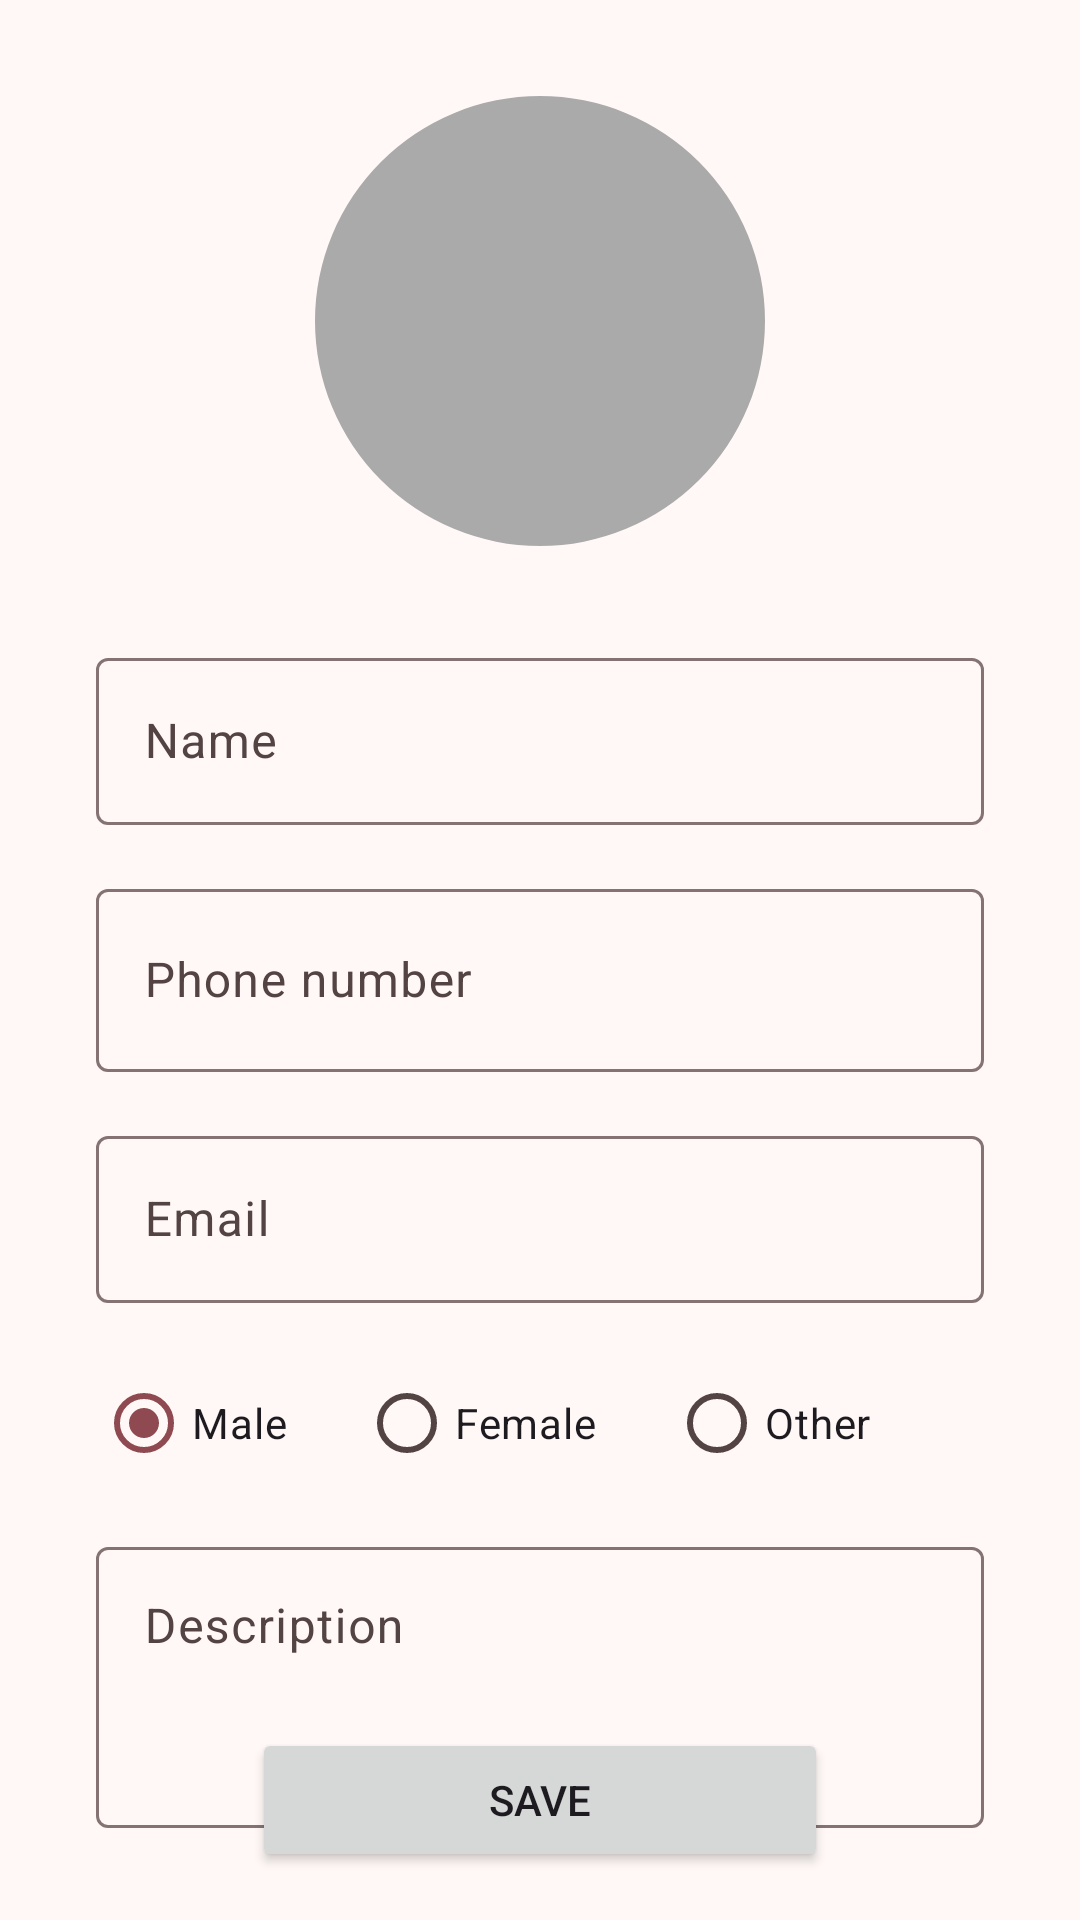

Layout XML and referenced resources for this Android screen:
<!-- AndroidManifest.xml: application theme AppTheme -->
<!-- res/layout/fragment_update_profile.xml -->
<?xml version="1.0" encoding="utf-8"?>
<androidx.constraintlayout.widget.ConstraintLayout xmlns:android="http://schemas.android.com/apk/res/android"
    xmlns:app="http://schemas.android.com/apk/res-auto"
    xmlns:tools="http://schemas.android.com/tools"
    android:layout_width="match_parent"
    android:layout_height="match_parent">

    <com.google.android.material.imageview.ShapeableImageView
        android:id="@+id/ivProfile"
        android:layout_width="150dp"
        android:layout_height="150dp"
        android:layout_marginTop="32dp"
        android:background="@android:color/darker_gray"
        android:scaleType="centerCrop"
        app:layout_constraintEnd_toEndOf="parent"
        app:layout_constraintStart_toStartOf="parent"
        app:layout_constraintTop_toTopOf="parent"
        app:shapeAppearance="@style/ShapeAppearance.Material3.Corner.Full"
        tools:srcCompat="@tools:sample/avatars" />

    <Button
        android:id="@+id/btnEdit"
        style="?attr/materialIconButtonFilledStyle"
        android:layout_width="wrap_content"
        android:layout_height="wrap_content"
        android:contentDescription="@string/edit"
        app:icon="@drawable/ic_edit"
        app:layout_constraintBottom_toBottomOf="@+id/ivProfile"
        app:layout_constraintEnd_toEndOf="@+id/ivProfile" />

    <com.google.android.material.textfield.TextInputLayout
        android:id="@+id/tilName"
        android:layout_width="match_parent"
        android:layout_height="wrap_content"
        android:layout_marginStart="32dp"
        android:layout_marginTop="32dp"
        android:layout_marginEnd="32dp"
        android:hint="@string/name"
        app:layout_constraintEnd_toEndOf="parent"
        app:layout_constraintStart_toStartOf="parent"
        app:layout_constraintTop_toBottomOf="@+id/ivProfile">

        <com.google.android.material.textfield.TextInputEditText
            android:id="@+id/tieName"
            android:layout_width="match_parent"
            android:layout_height="wrap_content" />

    </com.google.android.material.textfield.TextInputLayout>

    <com.google.android.material.textfield.TextInputLayout
        android:id="@+id/tilPhone"
        android:layout_width="match_parent"
        android:layout_height="wrap_content"
        android:layout_marginStart="32dp"
        android:layout_marginTop="16dp"
        android:layout_marginEnd="32dp"
        android:hint="@string/phone_number"
        app:layout_constraintEnd_toEndOf="parent"
        app:layout_constraintStart_toStartOf="parent"
        app:layout_constraintTop_toBottomOf="@+id/tilName">

        <com.google.android.material.textfield.TextInputEditText
            android:id="@+id/tiePhone"
            android:layout_width="match_parent"
            android:layout_height="61dp" />

    </com.google.android.material.textfield.TextInputLayout>

    <com.google.android.material.textfield.TextInputLayout
        android:id="@+id/tilEmail"
        android:layout_width="match_parent"
        android:layout_height="wrap_content"
        android:layout_marginStart="32dp"
        android:layout_marginTop="16dp"
        android:layout_marginEnd="32dp"
        android:hint="@string/email"
        app:layout_constraintEnd_toEndOf="parent"
        app:layout_constraintStart_toStartOf="parent"
        app:layout_constraintTop_toBottomOf="@+id/tilPhone">

        <com.google.android.material.textfield.TextInputEditText
            android:id="@+id/tieEmail"
            android:layout_width="match_parent"
            android:layout_height="wrap_content" />

    </com.google.android.material.textfield.TextInputLayout>

    <RadioGroup
        android:id="@+id/radioGpGender"
        android:layout_width="match_parent"
        android:layout_height="wrap_content"
        android:layout_marginStart="32dp"
        android:layout_marginTop="16dp"
        android:layout_marginEnd="32dp"
        android:orientation="horizontal"
        app:layout_constraintEnd_toEndOf="parent"
        app:layout_constraintStart_toStartOf="parent"
        app:layout_constraintTop_toBottomOf="@+id/tilEmail">

        <RadioButton
            android:id="@+id/rBtnMale"
            android:layout_width="wrap_content"
            android:layout_height="match_parent"
            android:checked="true"
            android:text="@string/male" />

        <RadioButton
            android:id="@+id/rBtnFemale"
            android:layout_width="wrap_content"
            android:layout_height="match_parent"
            android:layout_marginStart="24dp"
            android:text="@string/female" />

        <RadioButton
            android:id="@+id/rBtnOther"
            android:layout_width="wrap_content"
            android:layout_height="match_parent"
            android:layout_marginStart="24dp"
            android:text="@string/other" />

    </RadioGroup>

    <com.google.android.material.textfield.TextInputLayout
        android:id="@+id/tilDescription"
        android:layout_width="match_parent"
        android:layout_height="wrap_content"
        android:layout_marginStart="32dp"
        android:layout_marginTop="12dp"
        android:layout_marginEnd="32dp"
        android:hint="@string/description"
        app:layout_constraintEnd_toEndOf="parent"
        app:layout_constraintStart_toStartOf="parent"
        app:layout_constraintTop_toBottomOf="@+id/radioGpGender">

        <com.google.android.material.textfield.TextInputEditText
            android:id="@+id/tieDescription"
            android:layout_width="match_parent"
            android:layout_height="wrap_content"
            android:gravity="start"
            android:inputType="textMultiLine"
            android:lines="3" />

    </com.google.android.material.textfield.TextInputLayout>

    <Button
        android:id="@+id/btnSave"
        android:layout_width="0dp"
        android:layout_height="wrap_content"
        android:layout_marginBottom="16dp"
        android:text="@string/save"
        app:layout_constraintBottom_toBottomOf="parent"
        app:layout_constraintDimensionRatio="w,4:1"
        app:layout_constraintEnd_toEndOf="parent"
        app:layout_constraintStart_toStartOf="parent" />

    <View
        android:id="@+id/vLoadingBg"
        android:layout_width="wrap_content"
        android:layout_height="wrap_content"
        android:visibility="invisible"
        android:background="?android:attr/colorBackground"
        app:layout_constraintBottom_toBottomOf="parent"
        app:layout_constraintEnd_toEndOf="parent"
        app:layout_constraintHorizontal_bias="0.0"
        app:layout_constraintStart_toStartOf="parent"
        app:layout_constraintTop_toTopOf="parent"
        app:layout_constraintVertical_bias="0.0" />

    <ProgressBar
        android:id="@+id/pbLoading"
        style="?android:attr/progressBarStyle"
        android:layout_width="wrap_content"
        android:layout_height="wrap_content"
        android:visibility="invisible"
        tools:visibility="visible"
        app:layout_constraintBottom_toBottomOf="parent"
        app:layout_constraintEnd_toEndOf="parent"
        app:layout_constraintStart_toStartOf="parent"
        app:layout_constraintTop_toTopOf="parent" />

</androidx.constraintlayout.widget.ConstraintLayout>
<!-- resources referenced by this layout -->
<resources>
  <string name="description">Description</string>
  <string name="edit">Edit</string>
  <string name="email">Email</string>
  <string name="female">Female</string>
  <string name="male">Male</string>
  <string name="name">Name</string>
  <string name="other">Other</string>
  <string name="phone_number">Phone number</string>
  <string name="save">Save</string>
  <color name="md_theme_primary">#8E4A50</color>
  <color name="md_theme_onPrimary">#FFFFFF</color>
  <color name="md_theme_primaryContainer">#FFB4B8</color>
  <color name="md_theme_onPrimaryContainer">#5E242A</color>
  <color name="md_theme_secondary">#785557</color>
  <color name="md_theme_onSecondary">#FFFFFF</color>
  <color name="md_theme_secondaryContainer">#FFD5D6</color>
  <color name="md_theme_onSecondaryContainer">#5D3D3F</color>
  <color name="md_theme_tertiary">#775A10</color>
  <color name="md_theme_onTertiary">#FFFFFF</color>
  <color name="md_theme_tertiaryContainer">#EAC370</color>
  <color name="md_theme_onTertiaryContainer">#483400</color>
  <color name="md_theme_error">#BA1A1A</color>
  <color name="md_theme_onError">#FFFFFF</color>
  <color name="md_theme_errorContainer">#FFDAD6</color>
  <color name="md_theme_onErrorContainer">#410002</color>
  <color name="md_theme_background">#FFF8F7</color>
  <color name="md_theme_onBackground">#211A1A</color>
  <color name="md_theme_surface">#FFF8F7</color>
  <color name="md_theme_onSurface">#211A1A</color>
  <color name="md_theme_surfaceVariant">#F5DDDD</color>
  <color name="md_theme_onSurfaceVariant">#534343</color>
  <color name="md_theme_outline">#857373</color>
  <color name="md_theme_outlineVariant">#D8C1C1</color>
  <color name="md_theme_inverseSurface">#362F2F</color>
  <color name="md_theme_inverseOnSurface">#FCEEED</color>
  <color name="md_theme_inversePrimary">#FFB2B6</color>
  <color name="md_theme_primaryFixed">#FFDADB</color>
  <color name="md_theme_onPrimaryFixed">#3A0810</color>
  <color name="md_theme_primaryFixedDim">#FFB2B6</color>
  <color name="md_theme_onPrimaryFixedVariant">#713339</color>
  <color name="md_theme_secondaryFixed">#FFDADB</color>
  <color name="md_theme_onSecondaryFixed">#2D1416</color>
  <color name="md_theme_secondaryFixedDim">#E8BCBD</color>
  <color name="md_theme_onSecondaryFixedVariant">#5E3E40</color>
  <color name="md_theme_tertiaryFixed">#FFDF9E</color>
  <color name="md_theme_onTertiaryFixed">#261A00</color>
  <color name="md_theme_tertiaryFixedDim">#E8C26F</color>
  <color name="md_theme_onTertiaryFixedVariant">#5B4300</color>
  <color name="md_theme_surfaceDim">#E4D7D7</color>
  <color name="md_theme_surfaceBright">#FFF8F7</color>
  <color name="md_theme_surfaceContainerLowest">#FFFFFF</color>
  <color name="md_theme_surfaceContainerLow">#FFF0F0</color>
  <color name="md_theme_surfaceContainer">#F9EBEA</color>
  <color name="md_theme_surfaceContainerHigh">#F3E5E5</color>
  <color name="md_theme_surfaceContainerHighest">#EDDFDF</color>
  <style name="TextAppearance.StrokeAndroid.TitleLarge" parent="TextAppearance.Material3.TitleLarge">
          <item name="fontFamily">@font/bree_serif</item>
          <item name="android:textStyle">bold</item>
      </style>
  <style name="TextAppearance.StrokeAndroid.BodyLarge" parent="TextAppearance.Material3.BodyLarge">
          <item name="fontFamily">@font/open_sans</item>
          <item name="android:textStyle">normal</item>
      </style>
  <style name="TextAppearance.StrokeAndroid.BodySmall" parent="TextAppearance.Material3.BodySmall">
          <item name="fontFamily">@font/open_sans</item>
          <item name="android:textStyle">normal</item>
      </style>
  <style name="TextAppearance.StrokeAndroid.LabelSmall" parent="TextAppearance.Material3.LabelSmall">
          <item name="fontFamily">@font/open_sans</item>
          <item name="android:textStyle">normal</item>
      </style>
</resources>
